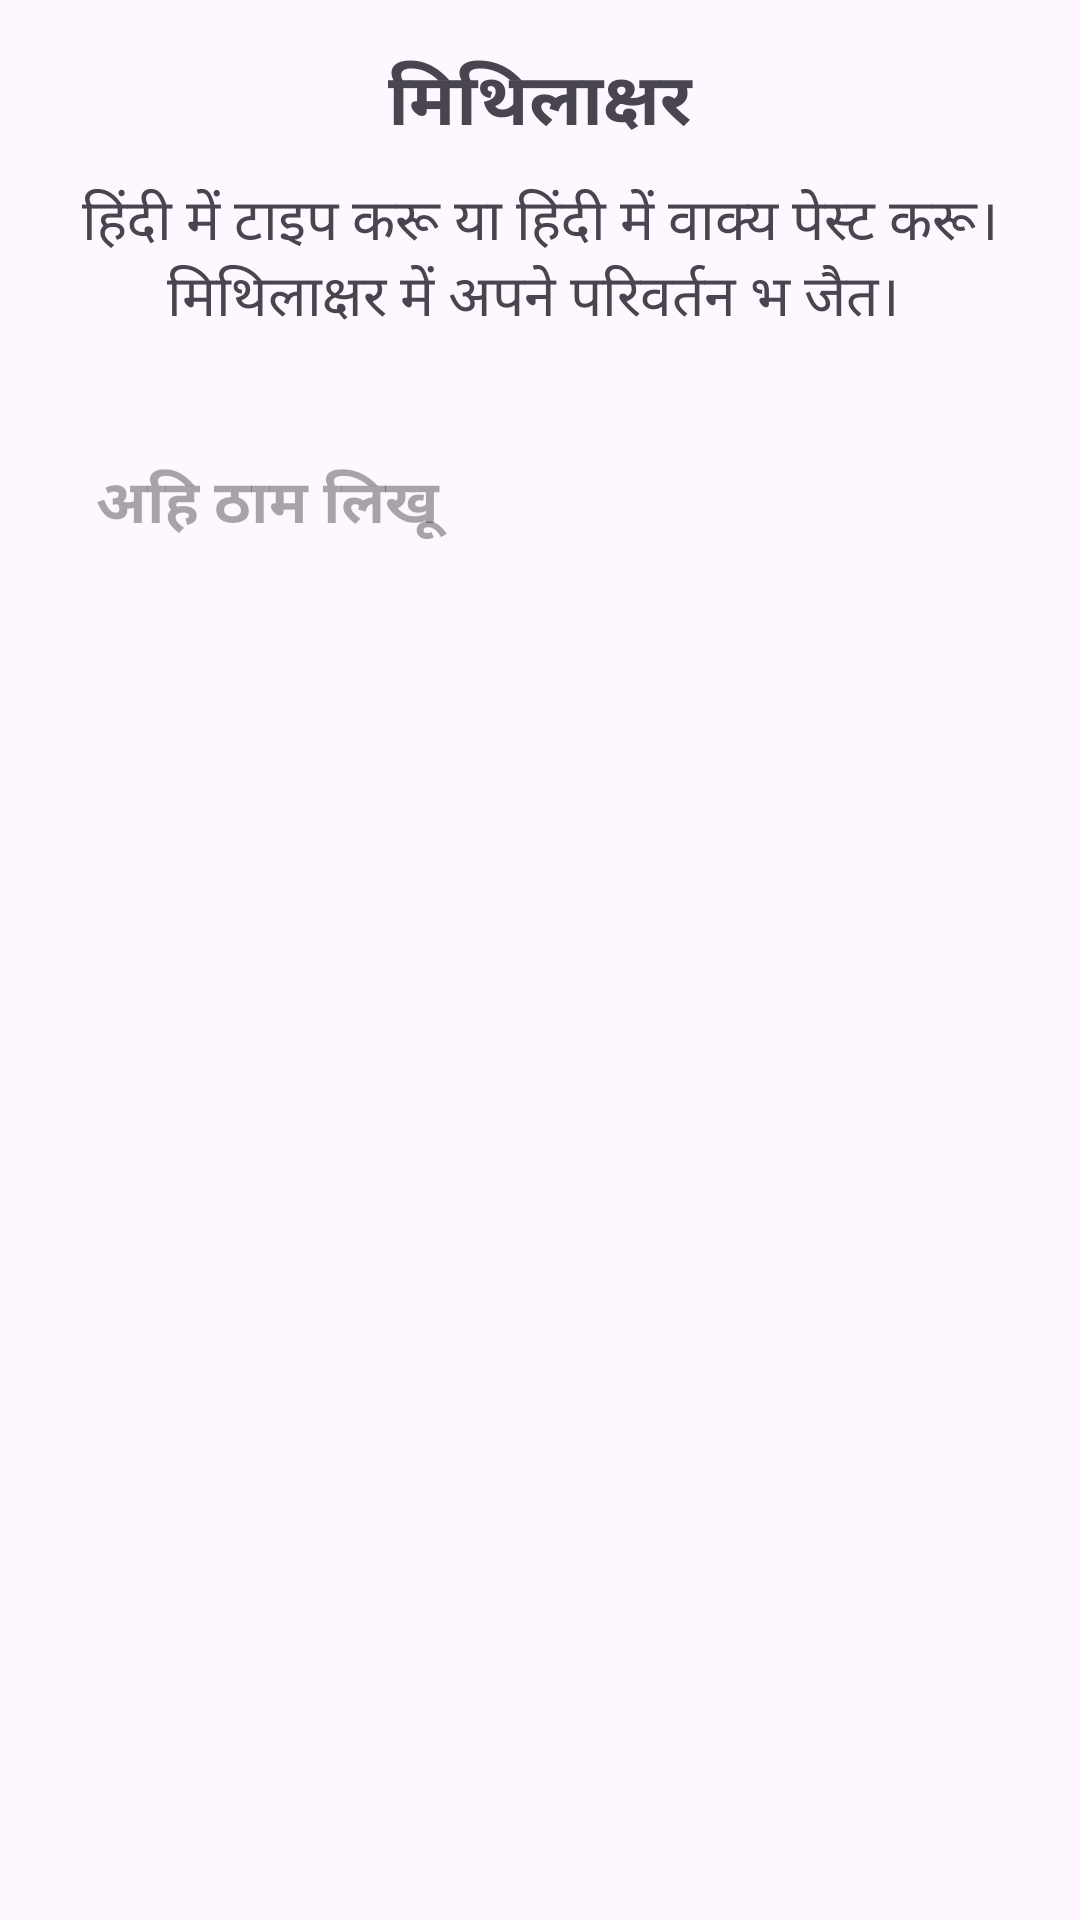

Produce the Android XML layout that renders to this screen, including the resource entries it uses.
<!-- AndroidManifest.xml: application theme Theme.MithilaksharKeyboard -->
<!-- res/layout/dialog_text_input.xml -->
<?xml version="1.0" encoding="utf-8"?>
<RelativeLayout xmlns:android="http://schemas.android.com/apk/res/android"
    android:layout_width="match_parent"
    android:layout_height="wrap_content"
    android:padding="16dp">

    
    <TextView
        android:gravity="center"
        android:id="@+id/text_heading"
        android:layout_width="match_parent"
        android:layout_height="wrap_content"
        android:text="मिथिलाक्षर"
        android:textSize="24sp"
        android:textStyle="bold"
        android:layout_alignParentTop="true"
        android:layout_marginBottom="8dp"/>

    
    <TextView
        android:gravity="center"
        android:id="@+id/text_description"
        android:layout_width="wrap_content"
        android:layout_height="wrap_content"
        android:text="हिंदी में टाइप करू या हिंदी में वाक्य पेस्ट करू। मिथिलाक्षर में अपने परिवर्तन भ जैत। "
        android:textSize="19sp"
        android:layout_below="@id/text_heading"
        android:layout_marginBottom="16dp"/>

    
    <EditText
        android:id="@+id/editText_enter_text"
        android:layout_width="match_parent"
        android:gravity="start"
        android:textStyle="bold"
        android:textColor="@color/black"
        android:layout_height="400dp"
        android:layout_below="@id/text_description"
        android:layout_marginTop="8dp"
        android:background="@drawable/rounded_edit_text"
        android:padding="16dp"
        android:hint="अहि ठाम लिखू"
        android:textSize="20sp"/>
</RelativeLayout>
<!-- resources referenced by this layout -->
<resources>
  <color name="black">#FF000000</color>
  <style name="Theme.MithilaksharKeyboard" parent="Base.Theme.MithilaksharKeyboard" />
  <style name="Base.Theme.MithilaksharKeyboard" parent="Theme.Material3.DayNight.NoActionBar">
          
          
      </style>
</resources>
